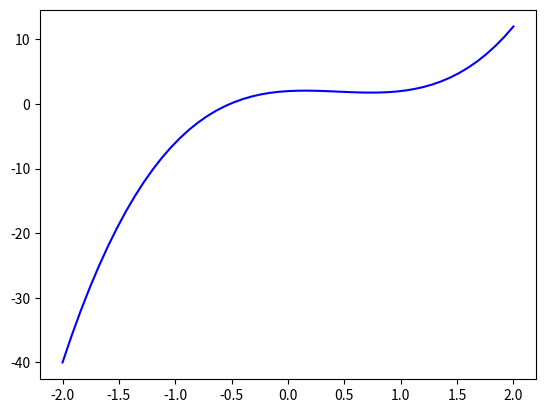

Reproduce this figure in Python.
import matplotlib.pyplot as plt

t = [-2, -1.92, -1.84, -1.76, -1.68, -1.6, -1.52, -1.44, -1.36, -1.28, -1.2, -1.12, -1.04, -0.96, -0.88, -0.8, -0.72, -0.64, -0.56, -0.48, -0.4, -0.32, -0.24, -0.16, -0.08, 0, 0.08, 0.16, 0.24, 0.32, 0.4, 0.48, 0.56, 0.64, 0.72, 0.8, 0.88, 0.96, 1.04, 1.12, 1.2, 1.28, 1.36, 1.44, 1.52, 1.6, 1.68, 1.76, 1.84, 1.92, 2]
x = [-40, -35.8993, -32.0709, -28.5057, -25.1945, -22.128, -19.297, -16.6924, -14.3048, -12.1251, -10.144, -8.35238, -6.74099, -5.30061, -4.02202, -2.896, -1.91334, -1.06483, -0.341248, 0.266624, 0.768, 1.1721, 1.48813, 1.72531, 1.89286, 2, 2.05594, 2.06989, 2.05107, 2.0087, 1.952, 1.89018, 1.83245, 1.78803, 1.76614, 1.776, 1.82682, 1.92781, 2.08819, 2.31718, 2.624, 3.01786, 3.50797, 4.10355, 4.81382, 5.648, 6.6153, 7.72493, 8.98611, 10.4081, 12]

plt.plot(t, x, 'b')
plt.show()

